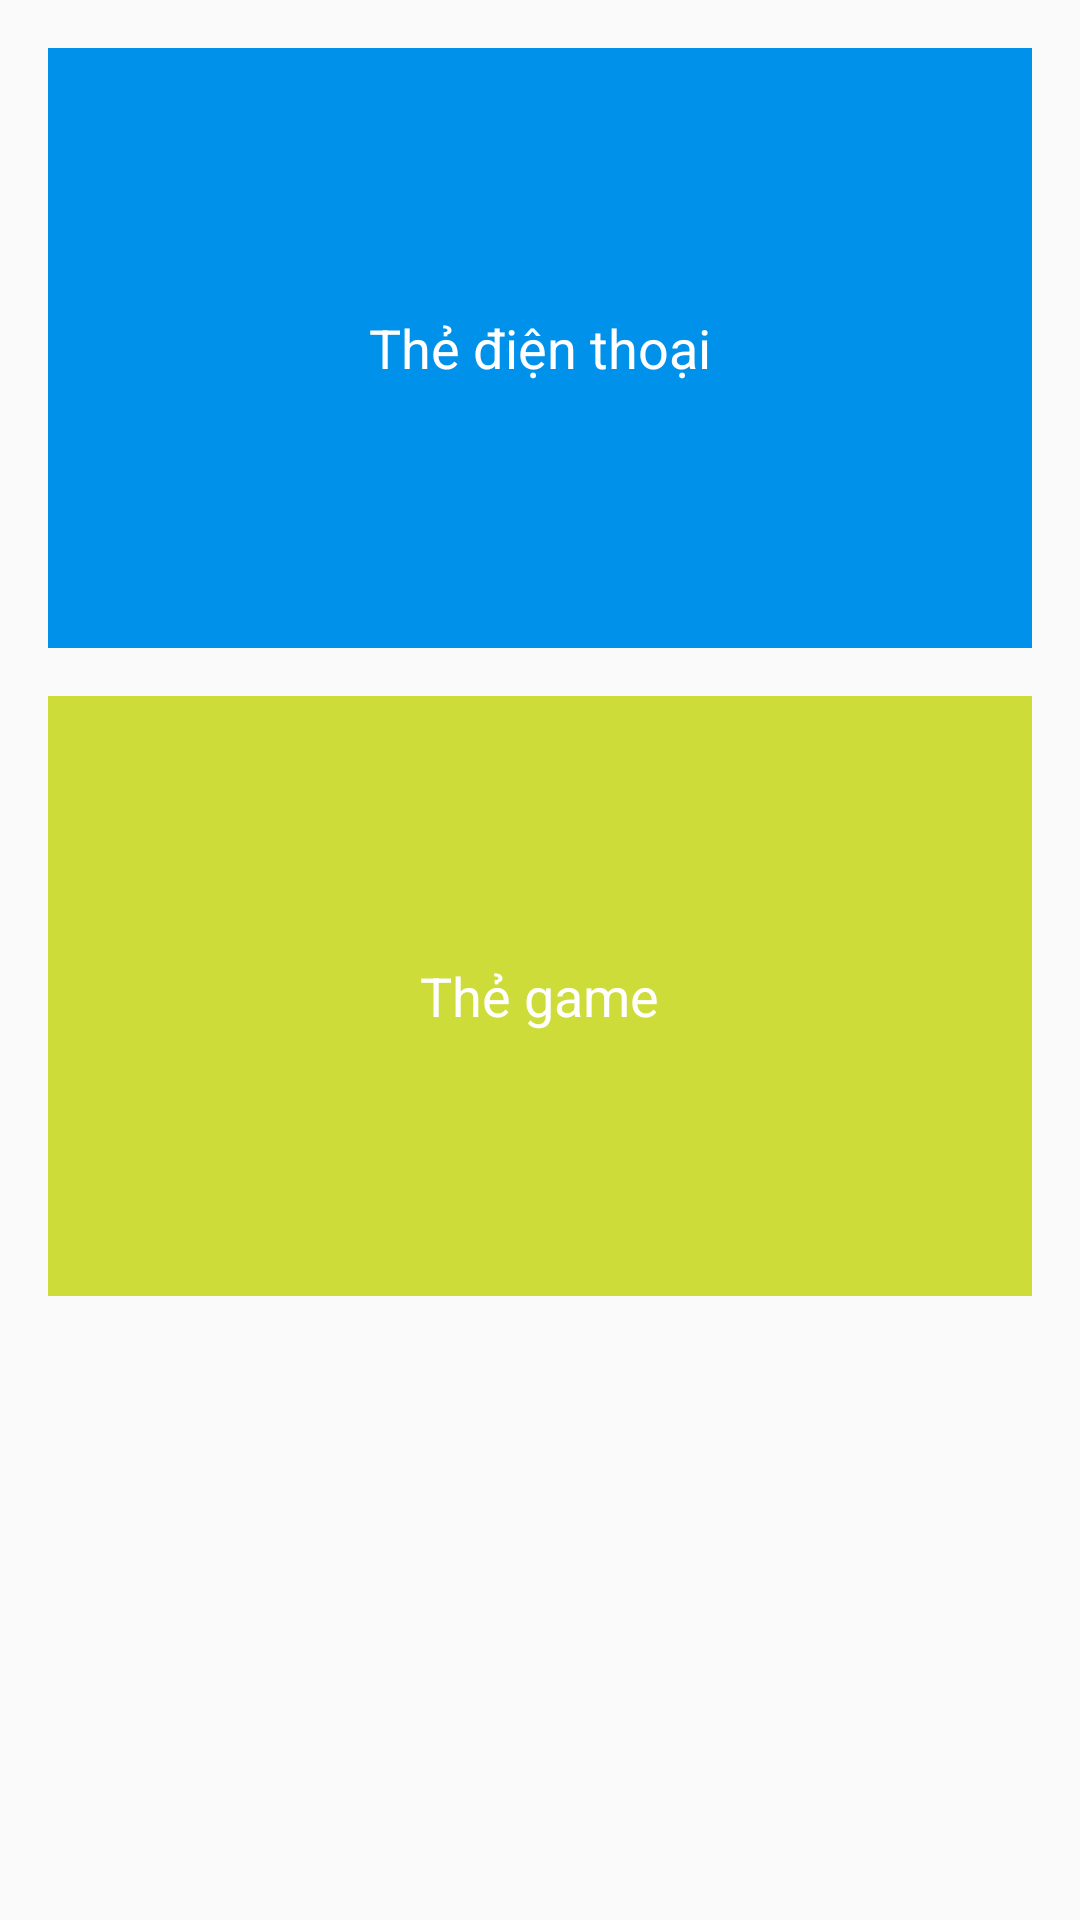

Here is an Android app screen rendered from its layout file. Give the layout XML and the strings, colors and styles it references.
<!-- AndroidManifest.xml: application theme AppTheme -->
<!-- res/layout/fragment_cashout.xml -->
<?xml version="1.0" encoding="utf-8"?>
<LinearLayout
    xmlns:android="http://schemas.android.com/apk/res/android"
    android:layout_width="match_parent"
    android:layout_height="match_parent"
    android:orientation="vertical"
    android:padding="@dimen/default_margin_normal">

    <FrameLayout
        android:id="@+id/flPrepaidCard"
        android:layout_width="match_parent"
        android:layout_height="200dp"
        android:background="#0091EA">

        <TextView
            android:layout_width="wrap_content"
            android:layout_height="wrap_content"
            android:layout_gravity="center"
            android:text="Thẻ điện thoại"
            android:textColor="@color/white"
            android:textSize="@dimen/font_size_large"/>
    </FrameLayout>

    <FrameLayout
        android:id="@+id/flGameCard"
        android:layout_width="match_parent"
        android:layout_height="200dp"
        android:layout_marginTop="@dimen/default_margin_normal"
        android:background="#CDDC39">

        <TextView
            android:layout_width="wrap_content"
            android:layout_height="wrap_content"
            android:layout_gravity="center"
            android:text="Thẻ game"
            android:textColor="@color/white"
            android:textSize="@dimen/font_size_large"/>
    </FrameLayout>
</LinearLayout>
<!-- resources referenced by this layout -->
<resources>
  <color name="white">#FFFFFF</color>
  <dimen name="default_margin_normal">16dp</dimen>
  <dimen name="font_size_large">18sp</dimen>
  <style name="AppTheme" parent="Theme.AppCompat.Light.NoActionBar">
          
          <item name="colorPrimary">@color/colorPrimary</item>
          <item name="colorPrimaryDark">@color/colorPrimaryDark</item>
          <item name="colorAccent">@color/colorAccent</item>
  
          <item name="preferenceTheme">@style/PreferenceThemeOverlay.v14.Material</item>
      </style>
  <color name="colorPrimary">#FF5722</color>
  <color name="colorPrimaryDark">#E64A19</color>
  <color name="colorAccent">#01579B</color>
</resources>
